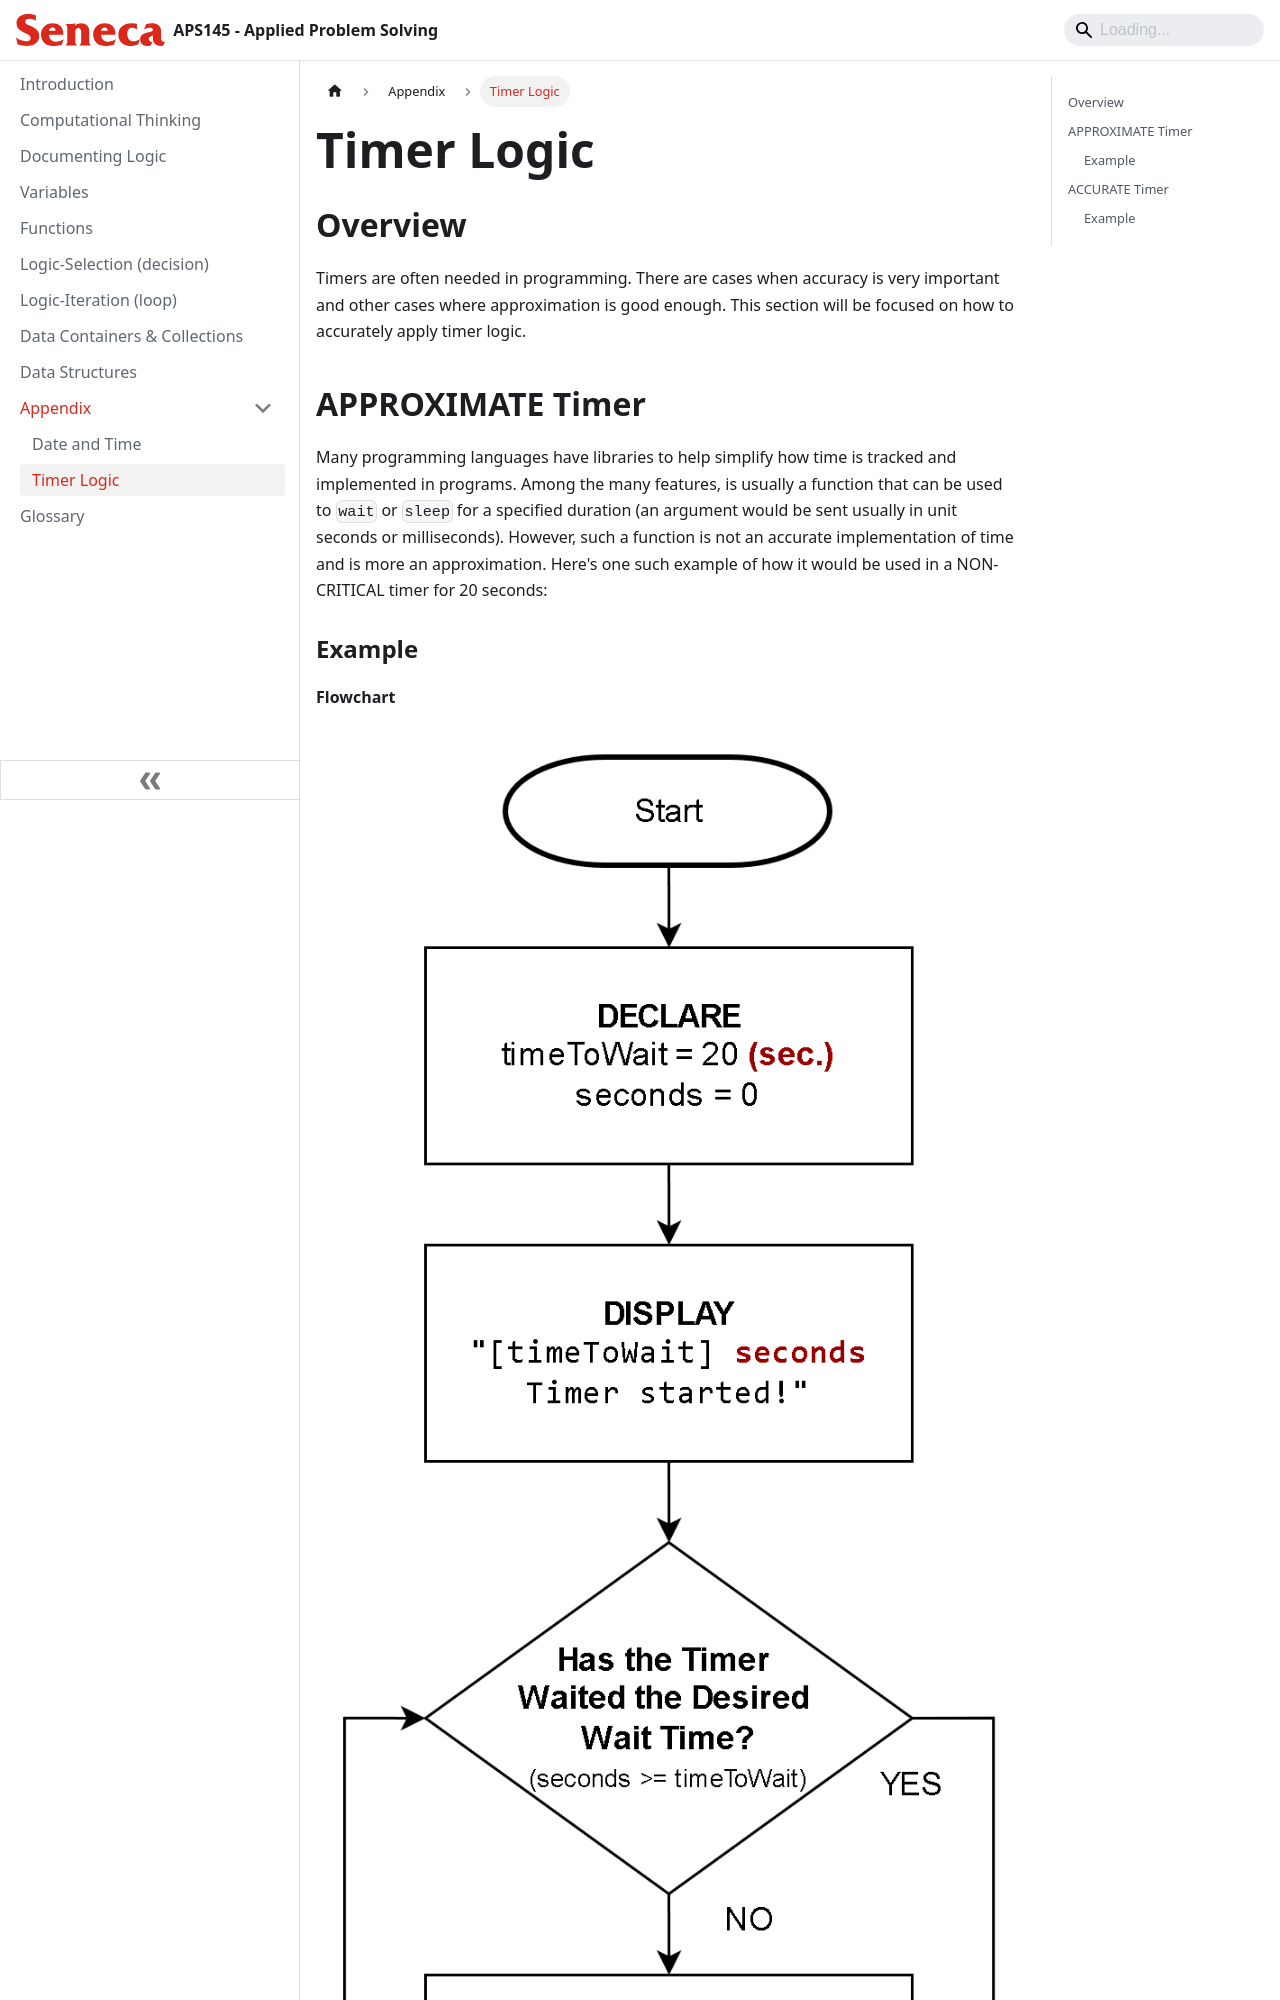

repository: Seneca-SCPA/Applied-Problem-Solving · page: Appendix/timer.html · generator: docusaurus

---
id: timer
title: Timer Logic
sidebar_position: 2
description: Working timers
---

# Timer Logic

## Overview

Timers are often needed in programming. There are cases when accuracy is very important and other cases where approximation is good enough. This section will be focused on how to accurately apply timer logic.

## APPROXIMATE Timer

Many programming languages have libraries to help simplify how time is tracked and implemented in programs. Among the many features, is usually a function that can be used to `wait` or `sleep` for a specified duration (an argument would be sent usually in unit seconds or milliseconds). However, such a function is not an accurate implementation of time and is more an approximation. Here's one such example of how it would be used in a NON-CRITICAL timer for 20 seconds:
